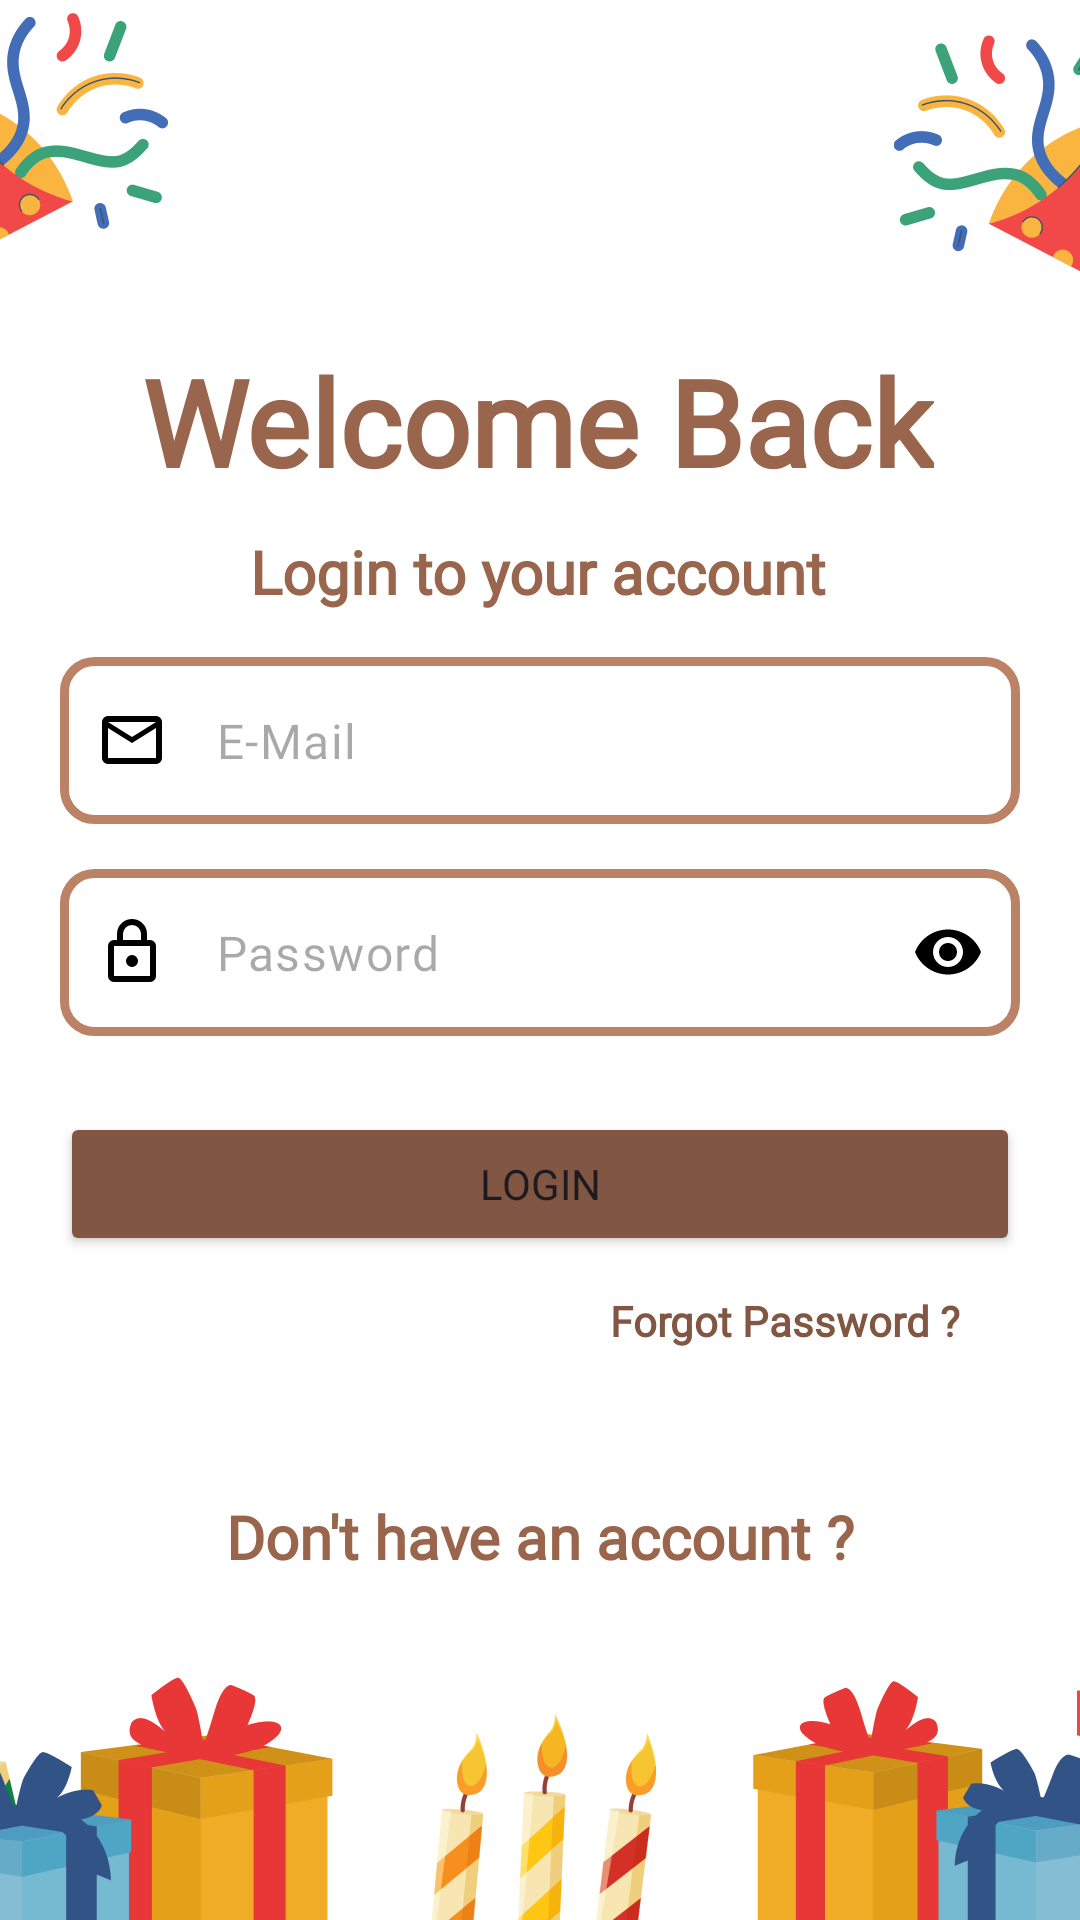

This screen was rendered from an Android layout file. Write that file and the resources it references.
<!-- AndroidManifest.xml: application theme Theme.Birthify -->
<!-- res/layout/fragment_guest_login_page.xml -->
<?xml version="1.0" encoding="utf-8"?>
<layout xmlns:android="http://schemas.android.com/apk/res/android"
    xmlns:app="http://schemas.android.com/apk/res-auto"
    xmlns:tools="http://schemas.android.com/tools">

    <data>
        <variable
            name="email"
            type="String" />
        <variable
            name="password"
            type="String" />
    </data>

    <androidx.constraintlayout.widget.ConstraintLayout
        android:layout_width="match_parent"
        android:layout_height="match_parent"
        android:background="@drawable/login_page_background"
        tools:context=".views.authentication_views.LoginPageFragment"
        tools:layout_editor_absoluteY="25dp">

        <com.airbnb.lottie.LottieAnimationView
            android:id="@+id/three_point_animation"
            android:layout_width="wrap_content"
            android:layout_height="wrap_content"
            app:layout_constraintBottom_toBottomOf="parent"
            app:layout_constraintEnd_toEndOf="parent"
            app:layout_constraintHorizontal_bias="0.5"
            app:layout_constraintStart_toStartOf="parent"
            app:layout_constraintTop_toTopOf="parent"
            app:layout_constraintVertical_bias="0.5"
            app:lottie_autoPlay="false"
            android:elevation="5dp"
            app:lottie_loop="true"
            android:visibility="gone"
            app:lottie_rawRes="@raw/three_point_animation" />

        <androidx.constraintlayout.widget.ConstraintLayout
            android:layout_width="match_parent"
            android:layout_height="match_parent"
            app:layout_constraintBottom_toBottomOf="parent"
            app:layout_constraintEnd_toEndOf="parent"
            app:layout_constraintHorizontal_bias="0.5"
            app:layout_constraintStart_toStartOf="parent">


            <TextView
                android:id="@+id/welcomeBackTv"
                android:layout_width="wrap_content"
                android:layout_height="wrap_content"
                android:layout_marginBottom="10dp"
                android:text="@string/welcome_back"
                android:textColor="@color/welcome_back"
                android:textSize="40sp"
                android:textStyle="bold"
                android:fontFamily="@font/wittgenstein_font"
                app:layout_constraintBottom_toTopOf="@+id/loginToTv"
                app:layout_constraintEnd_toEndOf="parent"
                app:layout_constraintHorizontal_bias="0.494"
                app:layout_constraintStart_toStartOf="parent" />

            <TextView
                android:id="@+id/loginToTv"
                android:layout_width="wrap_content"
                android:layout_height="wrap_content"
                android:layout_marginBottom="15dp"
                android:text="@string/login_to_account"
                android:textColor="@color/login_to_your_account"
                android:textSize="20sp"
                android:textStyle="bold"
                android:fontFamily="@font/wittgenstein_font"
                app:layout_constraintBottom_toTopOf="@+id/loginEmailTextInput"
                app:layout_constraintEnd_toEndOf="parent"
                app:layout_constraintHorizontal_bias="0.497"
                app:layout_constraintStart_toStartOf="parent" />

            <com.google.android.material.textfield.TextInputLayout
                android:id="@+id/loginEmailTextInput"
                android:layout_width="match_parent"
                android:layout_height="wrap_content"
                android:layout_marginStart="20dp"
                android:layout_marginEnd="20dp"
                android:layout_marginBottom="15dp"
                app:boxBackgroundMode="outline"
                app:hintEnabled="false"
                app:layout_constraintBottom_toTopOf="@+id/loginPasswordTextInput"
                app:layout_constraintEnd_toEndOf="parent"
                app:layout_constraintHorizontal_bias="0.0"
                app:layout_constraintStart_toStartOf="parent"
                app:startIconDrawable="@drawable/ic_mail"
                app:startIconTint="@color/ic_mail">

                <com.google.android.material.textfield.TextInputEditText
                    android:id="@+id/loginEmailEditText"
                    android:layout_width="match_parent"
                    android:layout_height="wrap_content"
                    android:background="@drawable/rounded_edit_text"
                    android:hint="@string/e_mail"
                    android:inputType="textEmailAddress"
                    android:maxLines="1"
                    android:fontFamily="@font/wittgenstein_font"
                    android:paddingStart="40dp"
                    android:paddingEnd="0dp" />

            </com.google.android.material.textfield.TextInputLayout>

            <com.google.android.material.textfield.TextInputLayout
                android:id="@+id/loginPasswordTextInput"
                android:layout_width="match_parent"
                android:layout_height="61dp"
                android:layout_marginStart="20dp"
                android:layout_marginEnd="20dp"
                app:boxBackgroundMode="outline"
                app:endIconMode="password_toggle"
                app:endIconTint="@color/ic_password_toggle"
                app:layout_constraintBottom_toBottomOf="parent"
                app:layout_constraintEnd_toEndOf="parent"
                app:layout_constraintHorizontal_bias="0.5"
                app:layout_constraintStart_toStartOf="parent"
                app:layout_constraintTop_toTopOf="parent"
                app:layout_constraintVertical_bias="0.5"
                app:startIconDrawable="@drawable/ic_lock"
                app:hintEnabled="false"
                app:startIconTint="@color/ic_lock">

                <com.google.android.material.textfield.TextInputEditText
                    android:id="@+id/loginPassEditText"
                    android:layout_width="match_parent"
                    android:layout_height="wrap_content"
                    android:background="@drawable/rounded_edit_text"
                    android:hint="@string/password"
                    android:inputType="textPassword"
                    android:fontFamily="@font/wittgenstein_font"
                    android:maxLines="1"
                    android:paddingStart="40dp"
                    android:paddingEnd="0dp"
                    android:text="@{password}"
                    tools:ignore="TextContrastCheck" />
            </com.google.android.material.textfield.TextInputLayout>

            

            <TextView
                android:id="@+id/forgotPassLoginTv"
                android:layout_width="wrap_content"
                android:layout_height="wrap_content"
                android:layout_marginTop="12dp"
                android:layout_marginEnd="40dp"
                android:clickable="true"
                android:focusable="true"
                android:fontFamily="@font/wittgenstein_font"
                android:minHeight="48dp"
                android:text="@string/forgot_password"
                android:textColor="@color/forgot_password"
                android:textStyle="bold"
                app:layout_constraintEnd_toEndOf="parent"
                app:layout_constraintTop_toBottomOf="@+id/loginButton" />

            <Button
                android:id="@+id/loginButton"
                android:layout_width="match_parent"
                android:layout_height="wrap_content"
                android:layout_marginStart="20dp"
                android:layout_marginTop="20dp"
                android:layout_marginEnd="20dp"
                android:backgroundTint="@color/login_button"
                android:fontFamily="@font/wittgenstein_font"
                android:text="@string/login"
                app:layout_constraintEnd_toEndOf="parent"
                app:layout_constraintHorizontal_bias="0.0"
                app:layout_constraintStart_toStartOf="parent"
                app:layout_constraintTop_toBottomOf="@+id/loginPasswordTextInput" />

            <TextView
                android:id="@+id/dontHaveTv"
                android:layout_width="wrap_content"
                android:layout_height="wrap_content"
                android:layout_marginTop="80dp"
                android:text="@string/dont_have_account"
                android:textColor="@color/dont_have_tv"
                android:textStyle="bold"
                android:textSize="20sp"
                android:fontFamily="@font/wittgenstein_font"
                app:layout_constraintEnd_toEndOf="parent"
                app:layout_constraintHorizontal_bias="0.5"
                app:layout_constraintStart_toStartOf="parent"
                app:layout_constraintTop_toBottomOf="@+id/loginButton" />

            
            
            
            
            
            
            
            
            
            
            
            
            
            

        </androidx.constraintlayout.widget.ConstraintLayout>
    </androidx.constraintlayout.widget.ConstraintLayout>
</layout>
<!-- resources referenced by this layout -->
<resources>
  <color name="dont_have_tv">#FF99654C</color>
  <color name="forgot_password">#815642</color>
  <color name="ic_lock">#000000</color>
  <color name="ic_mail">#000000</color>
  <color name="ic_password_toggle">#000000</color>
  <color name="login_button">#815642</color>
  <color name="login_to_your_account">#99654C</color>
  <color name="remember_me_cbox">#815642</color>
  <color name="welcome_back">#FF99654C</color>
  <color name="white">#FFFFFFFF</color>
  <!-- drawable ic_lock (drawable) -->
  <vector xmlns:android="http://schemas.android.com/apk/res/android"
      android:width="24dp"
      android:height="24dp"
      android:viewportWidth="960"
      android:viewportHeight="960">
    <path
        android:pathData="M240,880q-33,0 -56.5,-23.5T160,800v-400q0,-33 23.5,-56.5T240,320h40v-80q0,-83 58.5,-141.5T480,40q83,0 141.5,58.5T680,240v80h40q33,0 56.5,23.5T800,400v400q0,33 -23.5,56.5T720,880L240,880ZM240,800h480v-400L240,400v400ZM480,680q33,0 56.5,-23.5T560,600q0,-33 -23.5,-56.5T480,520q-33,0 -56.5,23.5T400,600q0,33 23.5,56.5T480,680ZM360,320h240v-80q0,-50 -35,-85t-85,-35q-50,0 -85,35t-35,85v80ZM240,800v-400,400Z"
        android:fillColor="@color/ic_lock"/>
  </vector>
  <!-- drawable ic_mail (drawable) -->
  <vector xmlns:android="http://schemas.android.com/apk/res/android"
      android:width="24dp"
      android:height="24dp"
      android:viewportWidth="960"
      android:viewportHeight="960">
    <path
        android:pathData="M160,800q-33,0 -56.5,-23.5T80,720v-480q0,-33 23.5,-56.5T160,160h640q33,0 56.5,23.5T880,240v480q0,33 -23.5,56.5T800,800L160,800ZM480,520L160,320v400h640v-400L480,520ZM480,440 L800,240L160,240l320,200ZM160,320v-80,480 -400Z"
        android:fillColor="@color/ic_mail"/>
  </vector>
  <!-- drawable login_page_background: png bitmap (drawable, 171777 bytes) -->
  <!-- drawable rounded_edit_text (drawable) -->
  <shape xmlns:android="http://schemas.android.com/apk/res/android">
      <solid android:color="@android:color/transparent" />
      <stroke
          android:width="3dp"
          android:color="@color/box_color" />
      <corners android:radius="10dp" />
  </shape>
  <string name="dont_have_account">Don\'t have an account ?</string>
  <string name="e_mail">E-Mail</string>
  <string name="forgot_password">Forgot Password ?</string>
  <string name="login">Login</string>
  <string name="login_to_account">Login to your account</string>
  <string name="password">Password</string>
  <string name="remember_me">Remember Me</string>
  <string name="sign_up">Sign Up</string>
  <string name="welcome_back">Welcome Back</string>
  <style name="Theme.Birthify" parent="Base.Theme.Birthify" />
  <color name="box_color">#BB8266</color>
  <style name="Base.Theme.Birthify" parent="Theme.Material3.DayNight.NoActionBar">
          
          
           <item name="android:statusBarColor">#5B9ECB</item>
           <item name="windowNoTitle">true</item>
           <item name="windowActionBar">false</item>
  
  
  
  
      </style>
</resources>
